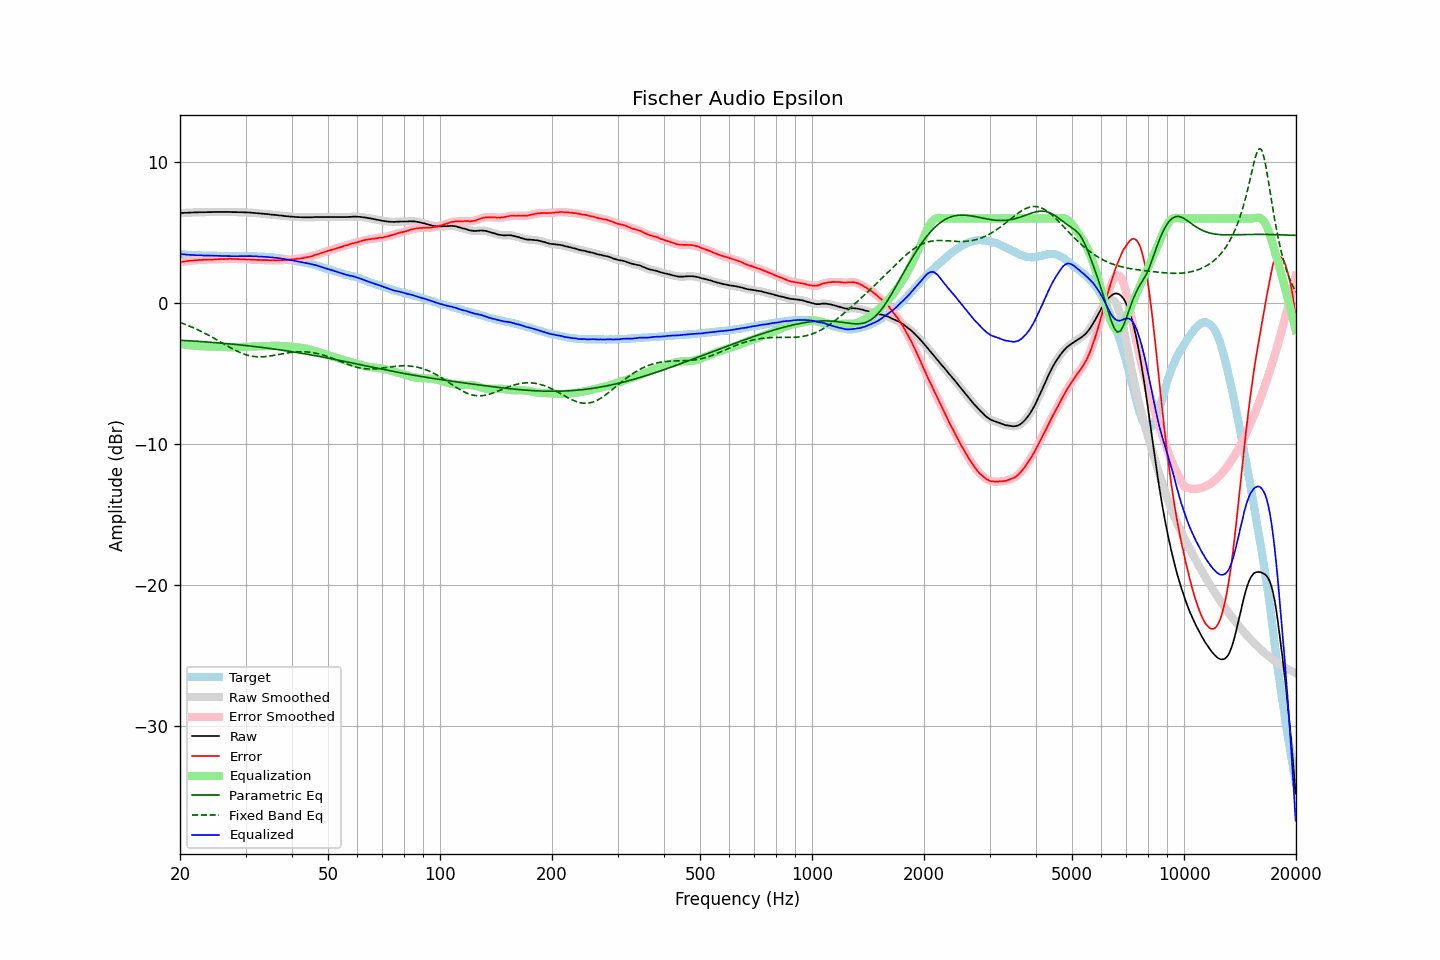

Values plotted in this chart, from the file beside it:
frequency, raw, error, smoothed, error_smoothed, equalization, parametric_eq, fixed_band_eq, equalized_raw, equalized_smoothed, target
20.00, 6.38, 2.90, 6.39, 2.90, -2.90, -2.64, -1.38, 3.48, 3.48, 3.49
20.20, 6.39, 2.93, 6.39, 2.92, -2.92, -2.65, -1.42, 3.47, 3.47, 3.47
20.40, 6.39, 2.94, 6.40, 2.94, -2.94, -2.65, -1.46, 3.46, 3.46, 3.46
20.61, 6.40, 2.95, 6.40, 2.95, -2.95, -2.66, -1.51, 3.45, 3.45, 3.46
20.81, 6.40, 2.97, 6.41, 2.97, -2.97, -2.67, -1.55, 3.44, 3.44, 3.44
21.02, 6.41, 2.99, 6.41, 2.99, -2.98, -2.67, -1.59, 3.43, 3.43, 3.42
21.23, 6.41, 3.00, 6.42, 3.00, -3.00, -2.68, -1.64, 3.42, 3.42, 3.41
21.44, 6.42, 3.00, 6.42, 3.01, -3.01, -2.69, -1.69, 3.42, 3.41, 3.42
21.66, 6.42, 3.01, 6.43, 3.02, -3.02, -2.69, -1.74, 3.41, 3.41, 3.41
21.87, 6.43, 3.03, 6.43, 3.03, -3.03, -2.70, -1.79, 3.41, 3.40, 3.40
22.09, 6.43, 3.04, 6.43, 3.04, -3.04, -2.71, -1.84, 3.40, 3.40, 3.39
22.31, 6.43, 3.04, 6.44, 3.05, -3.05, -2.72, -1.89, 3.39, 3.39, 3.39
22.54, 6.44, 3.06, 6.44, 3.05, -3.05, -2.72, -1.94, 3.39, 3.39, 3.38
22.76, 6.44, 3.05, 6.44, 3.06, -3.06, -2.73, -2.00, 3.38, 3.38, 3.39
22.99, 6.44, 3.07, 6.44, 3.07, -3.07, -2.74, -2.06, 3.38, 3.38, 3.38
23.22, 6.44, 3.08, 6.45, 3.07, -3.07, -2.75, -2.11, 3.37, 3.37, 3.37
23.45, 6.44, 3.08, 6.45, 3.08, -3.08, -2.76, -2.17, 3.37, 3.37, 3.37
23.69, 6.45, 3.09, 6.45, 3.09, -3.08, -2.76, -2.23, 3.37, 3.37, 3.37
23.92, 6.45, 3.09, 6.45, 3.09, -3.08, -2.77, -2.29, 3.37, 3.37, 3.37
24.16, 6.45, 3.09, 6.46, 3.09, -3.09, -2.78, -2.36, 3.37, 3.37, 3.37
24.40, 6.45, 3.08, 6.46, 3.09, -3.09, -2.79, -2.42, 3.36, 3.36, 3.37
24.65, 6.46, 3.09, 6.46, 3.09, -3.10, -2.80, -2.49, 3.37, 3.36, 3.37
24.89, 6.46, 3.10, 6.46, 3.10, -3.10, -2.81, -2.55, 3.36, 3.36, 3.36
25.14, 6.46, 3.11, 6.47, 3.11, -3.11, -2.82, -2.62, 3.36, 3.36, 3.35
25.39, 6.46, 3.11, 6.46, 3.12, -3.11, -2.83, -2.68, 3.35, 3.35, 3.35
25.65, 6.46, 3.12, 6.46, 3.12, -3.12, -2.84, -2.75, 3.35, 3.35, 3.34
25.91, 6.46, 3.13, 6.46, 3.12, -3.12, -2.85, -2.82, 3.34, 3.34, 3.34
26.16, 6.46, 3.12, 6.46, 3.12, -3.13, -2.86, -2.88, 3.34, 3.34, 3.35
26.43, 6.46, 3.13, 6.46, 3.12, -3.13, -2.87, -2.95, 3.33, 3.33, 3.34
26.69, 6.46, 3.13, 6.47, 3.13, -3.13, -2.88, -3.02, 3.33, 3.33, 3.34
26.96, 6.46, 3.13, 6.46, 3.14, -3.13, -2.89, -3.08, 3.33, 3.33, 3.33
27.23, 6.46, 3.14, 6.46, 3.13, -3.13, -2.90, -3.15, 3.33, 3.33, 3.32
27.50, 6.45, 3.13, 6.46, 3.13, -3.13, -2.91, -3.21, 3.32, 3.33, 3.32
27.77, 6.45, 3.12, 6.46, 3.13, -3.13, -2.92, -3.27, 3.32, 3.33, 3.33
28.05, 6.45, 3.13, 6.45, 3.13, -3.13, -2.93, -3.33, 3.33, 3.33, 3.33
28.33, 6.45, 3.13, 6.45, 3.12, -3.12, -2.94, -3.39, 3.33, 3.33, 3.33
28.62, 6.44, 3.12, 6.45, 3.12, -3.12, -2.95, -3.44, 3.32, 3.33, 3.33
28.90, 6.44, 3.11, 6.45, 3.12, -3.12, -2.97, -3.49, 3.33, 3.33, 3.33
29.19, 6.44, 3.11, 6.44, 3.11, -3.11, -2.98, -3.54, 3.33, 3.33, 3.33
29.48, 6.44, 3.11, 6.44, 3.11, -3.11, -2.99, -3.59, 3.34, 3.33, 3.33
29.78, 6.43, 3.11, 6.44, 3.10, -3.10, -3.00, -3.63, 3.33, 3.34, 3.33
30.08, 6.43, 3.09, 6.43, 3.10, -3.10, -3.01, -3.67, 3.34, 3.34, 3.35
30.38, 6.42, 3.09, 6.43, 3.09, -3.09, -3.03, -3.70, 3.33, 3.34, 3.33
30.68, 6.42, 3.09, 6.42, 3.09, -3.09, -3.04, -3.73, 3.34, 3.34, 3.33
30.99, 6.41, 3.08, 6.41, 3.08, -3.08, -3.05, -3.75, 3.33, 3.33, 3.33
31.30, 6.40, 3.08, 6.41, 3.08, -3.08, -3.07, -3.77, 3.33, 3.33, 3.33
31.61, 6.39, 3.07, 6.39, 3.07, -3.07, -3.08, -3.79, 3.32, 3.32, 3.33
31.93, 6.38, 3.07, 6.38, 3.07, -3.07, -3.09, -3.80, 3.32, 3.32, 3.31
32.24, 6.37, 3.06, 6.37, 3.07, -3.06, -3.11, -3.81, 3.31, 3.31, 3.31
32.57, 6.36, 3.07, 6.36, 3.06, -3.06, -3.12, -3.82, 3.30, 3.30, 3.30
32.89, 6.35, 3.06, 6.35, 3.06, -3.06, -3.13, -3.82, 3.30, 3.30, 3.30
33.22, 6.34, 3.05, 6.34, 3.05, -3.05, -3.15, -3.82, 3.29, 3.29, 3.29
33.55, 6.33, 3.04, 6.33, 3.05, -3.05, -3.16, -3.81, 3.29, 3.29, 3.29
33.89, 6.32, 3.05, 6.33, 3.05, -3.05, -3.18, -3.80, 3.28, 3.28, 3.28
34.23, 6.31, 3.05, 6.31, 3.05, -3.04, -3.19, -3.79, 3.27, 3.27, 3.27
34.57, 6.30, 3.04, 6.30, 3.04, -3.04, -3.21, -3.77, 3.27, 3.26, 3.26
34.92, 6.28, 3.04, 6.29, 3.04, -3.04, -3.22, -3.76, 3.25, 3.25, 3.25
35.27, 6.27, 3.02, 6.28, 3.03, -3.04, -3.24, -3.74, 3.24, 3.24, 3.26
35.62, 6.26, 3.04, 6.26, 3.03, -3.04, -3.25, -3.72, 3.23, 3.23, 3.22
35.97, 6.25, 3.04, 6.25, 3.04, -3.03, -3.27, -3.70, 3.22, 3.22, 3.22
... 635 more rows
